Run: headless pygame with SDL's dummy video driver; simulated clock (each Clock.tick advances the game by its frame time, no real sleeping); random seed 0; keys injected as events and as key.get_pressed() state; no mouse input.
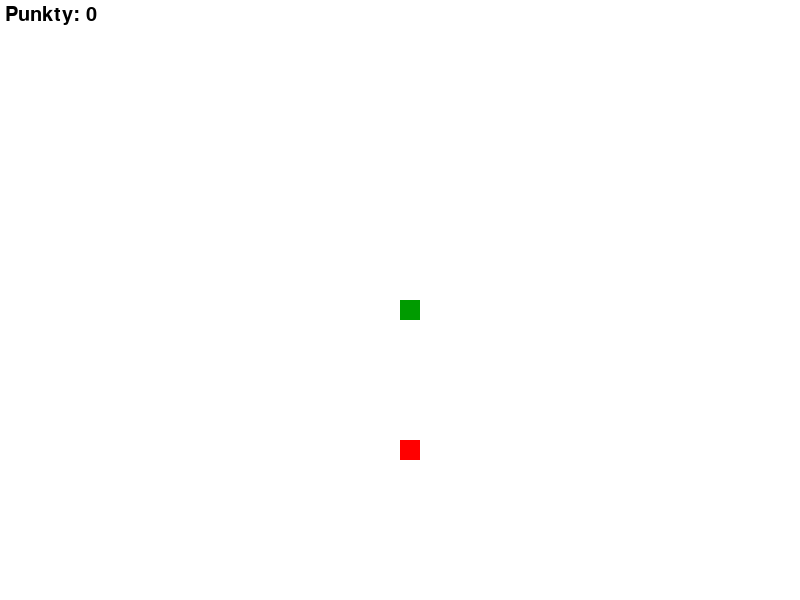
Frame 1 of 4 · flips 1–60 · no input
Frame 2 of 4 · flips 61–180 · tapped SPACE, RETURN · held RIGHT (→), D · screen unchanged from frame 1, image omitted
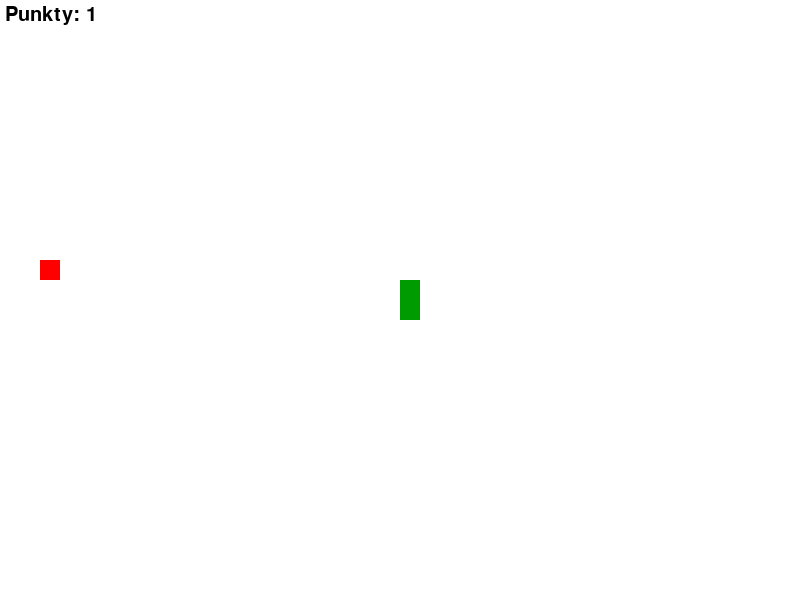
Frame 3 of 4 · flips 181–300 · held DOWN (↓), S
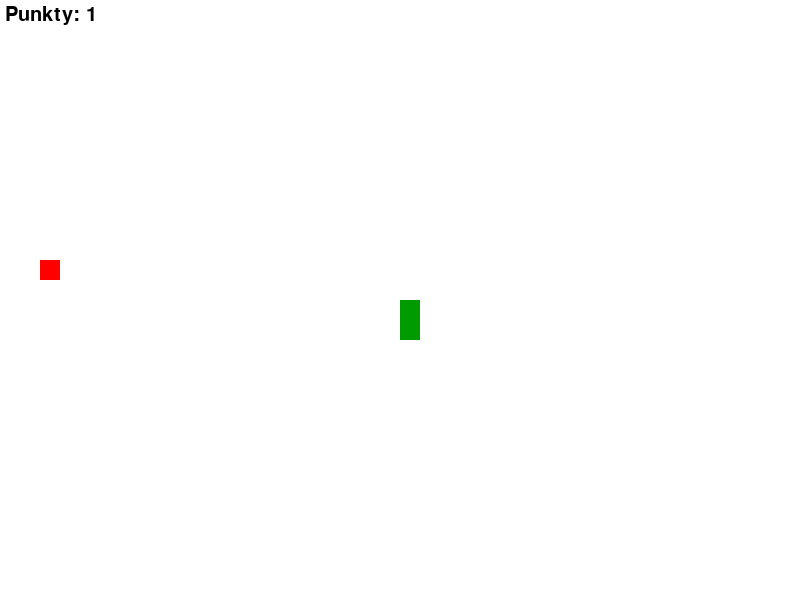
Frame 4 of 4 · flips 301–420 · held LEFT (←), A, UP (↑), W

The pygame program that drew these frames:

import pygame
import time
import random

pygame.init()

# Kolory
bialy = (255, 255, 255)
czarny = (0, 0, 0)
czerwony = (255, 0, 0)
zielony = (0, 155, 0)

# Ustawienia okna
szerokosc_okna = 800
wysokosc_okna = 600
okno = pygame.display.set_mode((szerokosc_okna, wysokosc_okna))
pygame.display.set_caption('Snake')

# Ustawienia gry
wielkosc_bloku = 20
predkosc_gry = 15

zegar = pygame.time.Clock()
czcionka = pygame.font.SysFont(None, 30)


def wiadomosc(msg, kolor):
    napis = czcionka.render(msg, True, kolor)
    okno.blit(napis, [szerokosc_okna / 6, wysokosc_okna / 3])


def punkty(punktacja):
    tekst = czcionka.render("Punkty: " + str(punktacja), True, czarny)
    okno.blit(tekst, [5, 5])


def rysuj_weza(wielkosc_bloku, lista_weza):
    for XY in lista_weza:
        pygame.draw.rect(okno, zielony, [XY[0], XY[1], wielkosc_bloku, wielkosc_bloku])


def gra():
    koniec_gry = False
    koniec = False

    # Początkowa pozycja węża
    x = szerokosc_okna / 2
    y = wysokosc_okna / 2

    # Początkowy ruch węża
    x_zmiana = 0
    y_zmiana = 0

    # Lista segmentów węża
    lista_weza = []
    dlugosc_weza = 1

    # Losowa pozycja startowa jedzenia
    jedzenie_x = round(random.randrange(0, szerokosc_okna - wielkosc_bloku) / wielkosc_bloku) * wielkosc_bloku
    jedzenie_y = round(random.randrange(0, wysokosc_okna - wielkosc_bloku) / wielkosc_bloku) * wielkosc_bloku

    while not koniec:

        while koniec_gry == True:
            okno.fill(bialy)
            wiadomosc("Przegrałeś! Naciśnij C-kontynuuj lub Q-wyjdź", czerwony)
            punkty(dlugosc_weza - 1)
            pygame.display.update()

            for event in pygame.event.get():
                if event.type == pygame.KEYDOWN:
                    if event.key == pygame.K_q:
                        koniec = True
                        koniec_gry = False
                    if event.key == pygame.K_c:
                        gra()
                if event.type == pygame.QUIT:
                    koniec = True
                    koniec_gry = False

        for event in pygame.event.get():
            if event.type == pygame.QUIT:
                koniec = True
            if event.type == pygame.KEYDOWN:
                if event.key == pygame.K_LEFT:
                    x_zmiana = -wielkosc_bloku
                    y_zmiana = 0
                elif event.key == pygame.K_RIGHT:
                    x_zmiana = wielkosc_bloku
                    y_zmiana = 0
                elif event.key == pygame.K_UP:
                    y_zmiana = -wielkosc_bloku
                    x_zmiana = 0
                elif event.key == pygame.K_DOWN:
                    y_zmiana = wielkosc_bloku
                    x_zmiana = 0

        # Przechodzenie przez ściany zamiast kolizji
        x += x_zmiana
        y += y_zmiana

        # Jeśli wąż wyjdzie poza ekran, pojawia się z drugiej strony
        if x >= szerokosc_okna:
            x = 0
        elif x < 0:
            x = szerokosc_okna - wielkosc_bloku

        if y >= wysokosc_okna:
            y = 0
        elif y < 0:
            y = wysokosc_okna - wielkosc_bloku

        okno.fill(bialy)
        pygame.draw.rect(okno, czerwony, [jedzenie_x, jedzenie_y, wielkosc_bloku, wielkosc_bloku])

        glowa_weza = []
        glowa_weza.append(x)
        glowa_weza.append(y)
        lista_weza.append(glowa_weza)

        if len(lista_weza) > dlugosc_weza:
            del lista_weza[0]

        # Sprawdzenie kolizji z własnym ciałem
        for segment in lista_weza[:-1]:
            if segment == glowa_weza:
                koniec_gry = True

        rysuj_weza(wielkosc_bloku, lista_weza)
        punkty(dlugosc_weza - 1)

        pygame.display.update()

        # Sprawdzenie czy wąż zjadł jedzenie
        if x == jedzenie_x and y == jedzenie_y:
            jedzenie_x = round(random.randrange(0, szerokosc_okna - wielkosc_bloku) / wielkosc_bloku) * wielkosc_bloku
            jedzenie_y = round(random.randrange(0, wysokosc_okna - wielkosc_bloku) / wielkosc_bloku) * wielkosc_bloku
            dlugosc_weza += 1

        zegar.tick(predkosc_gry)

    pygame.quit()
    quit()


gra()
